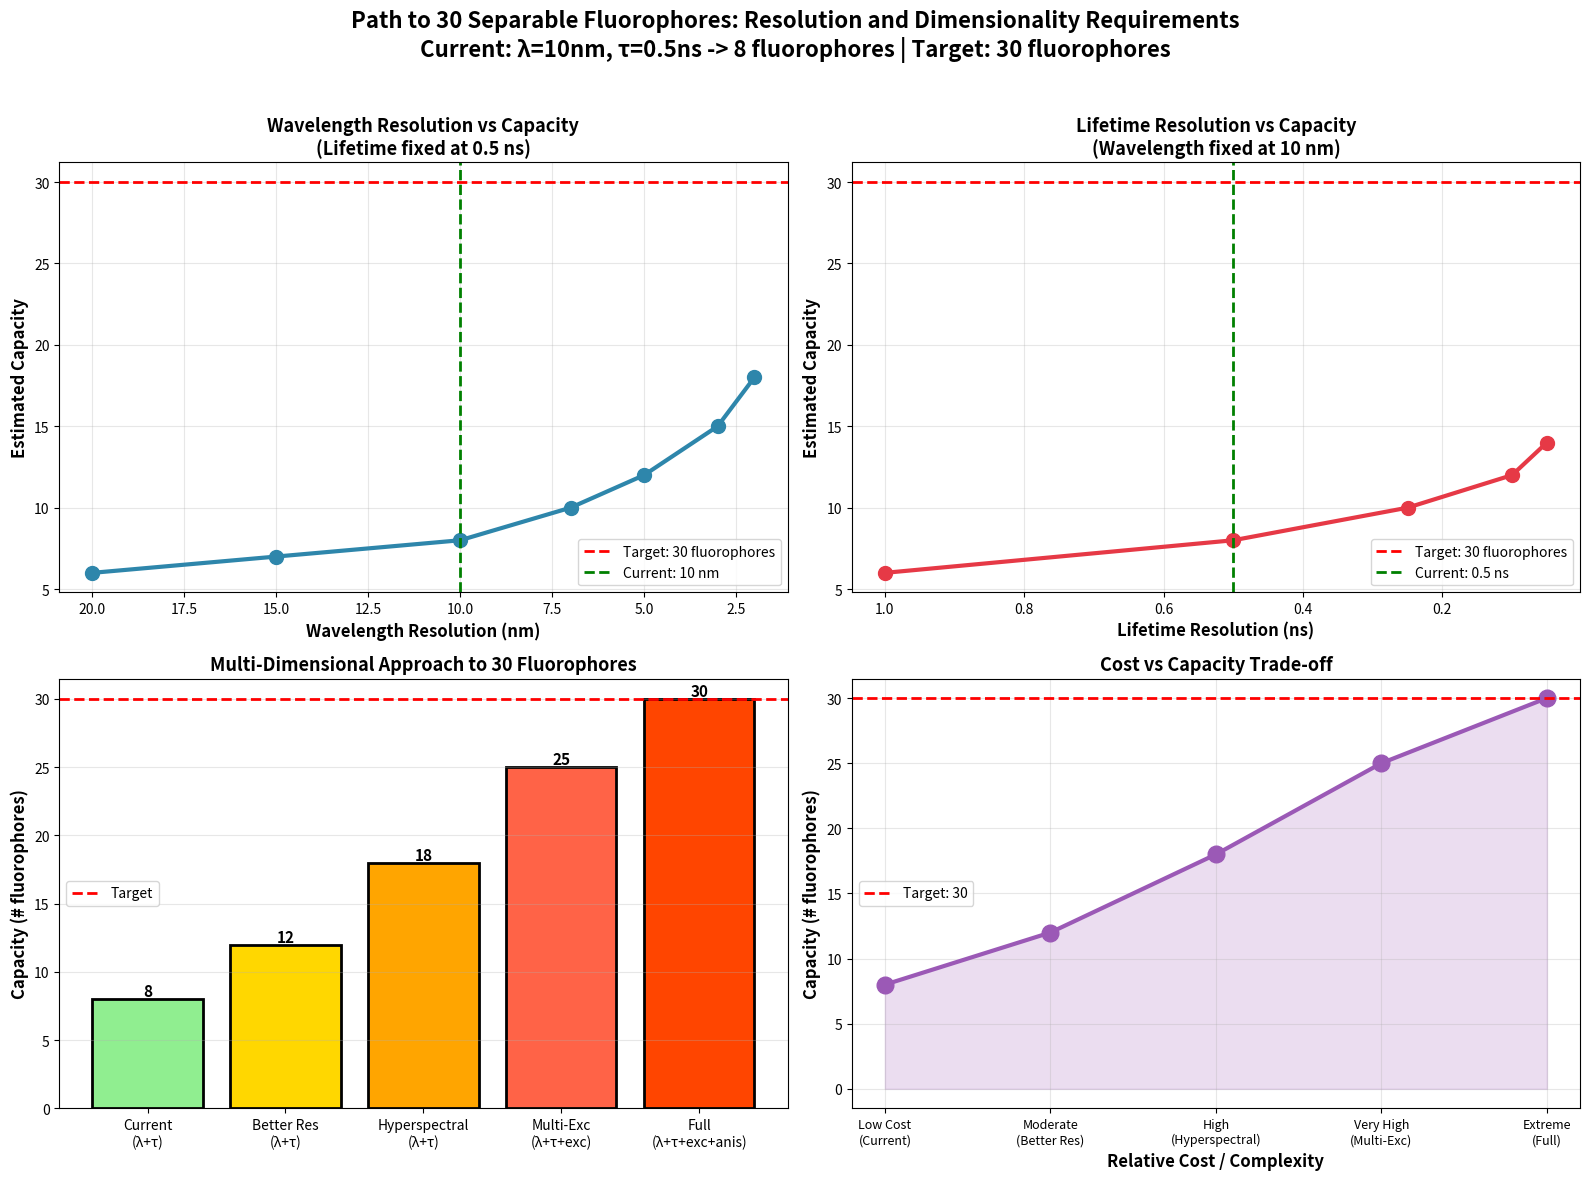

Source code (Python): (Note: this script raises an exception after producing the figure.)
"""
Analysis: What instrument specifications are needed to achieve 30 separable fluorophores?

Current specs: λ=10nm, τ=0.5ns, pol=2 -> 8 fluorophores
Target: 30 fluorophores

This script explores how changing wavelength resolution, lifetime resolution,
and adding more dimensions affects capacity.
"""

import matplotlib
matplotlib.use('Agg')
import numpy as np
import matplotlib.pyplot as plt
from scipy.stats import norm
from matplotlib.patches import Rectangle
import matplotlib.patches as mpatches

# Fluorophore database (same 11 fluorophores)
fluorophores = {
    'DAPI': {'wavelength_peak': 461, 'wavelength_fwhm': 50, 'lifetime_mean': 2.5, 'lifetime_std': 0.3, 'polarization': 0, 'color': '#0000FF'},
    'CFP': {'wavelength_peak': 475, 'wavelength_fwhm': 40, 'lifetime_mean': 2.7, 'lifetime_std': 0.2, 'polarization': 0, 'color': '#00FFFF'},
    'GFP': {'wavelength_peak': 509, 'wavelength_fwhm': 35, 'lifetime_mean': 2.5, 'lifetime_std': 0.2, 'polarization': 0.5, 'color': '#00FF00'},
    'YFP': {'wavelength_peak': 527, 'wavelength_fwhm': 40, 'lifetime_mean': 3.0, 'lifetime_std': 0.25, 'polarization': 0.5, 'color': '#FFFF00'},
    'mOrange': {'wavelength_peak': 562, 'wavelength_fwhm': 45, 'lifetime_mean': 2.0, 'lifetime_std': 0.3, 'polarization': 0.3, 'color': '#FF8800'},
    'mCherry': {'wavelength_peak': 610, 'wavelength_fwhm': 50, 'lifetime_mean': 1.5, 'lifetime_std': 0.2, 'polarization': 0.2, 'color': '#FF0000'},
    'Cy5': {'wavelength_peak': 670, 'wavelength_fwhm': 55, 'lifetime_mean': 1.0, 'lifetime_std': 0.15, 'polarization': 1.0, 'color': '#8B0000'},
    'NADH (free)': {'wavelength_peak': 460, 'wavelength_fwhm': 60, 'lifetime_mean': 0.4, 'lifetime_std': 0.1, 'polarization': 0.1, 'color': '#4169E1'},
    'NADH (bound)': {'wavelength_peak': 460, 'wavelength_fwhm': 60, 'lifetime_mean': 2.5, 'lifetime_std': 0.4, 'polarization': 0.5, 'color': '#1E90FF'},
    'FAD (free)': {'wavelength_peak': 535, 'wavelength_fwhm': 65, 'lifetime_mean': 2.8, 'lifetime_std': 0.3, 'polarization': 0.2, 'color': '#32CD32'},
    'FAD (bound)': {'wavelength_peak': 535, 'wavelength_fwhm': 65, 'lifetime_mean': 0.4, 'lifetime_std': 0.1, 'polarization': 0.4, 'color': '#228B22'},
}

def calculate_spectral_overlap(fluor1, fluor2):
    """Calculate spectral overlap between two fluorophores (0-1)."""
    wl1, fwhm1 = fluor1['wavelength_peak'], fluor1['wavelength_fwhm']
    wl2, fwhm2 = fluor2['wavelength_peak'], fluor2['wavelength_fwhm']
    
    sigma1 = fwhm1 / 2.355
    sigma2 = fwhm2 / 2.355
    
    wavelengths = np.linspace(400, 700, 1000)
    spectrum1 = norm.pdf(wavelengths, wl1, sigma1)
    spectrum2 = norm.pdf(wavelengths, wl2, sigma2)
    
    spectrum1 /= np.max(spectrum1)
    spectrum2 /= np.max(spectrum2)
    
    overlap = np.trapezoid(np.minimum(spectrum1, spectrum2), wavelengths)
    total = np.trapezoid(np.maximum(spectrum1, spectrum2), wavelengths)
    
    return overlap / total if total > 0 else 0

def calculate_lifetime_overlap(fluor1, fluor2):
    """Calculate lifetime distribution overlap (0-1)."""
    lt1, std1 = fluor1['lifetime_mean'], fluor1['lifetime_std']
    lt2, std2 = fluor2['lifetime_mean'], fluor2['lifetime_std']
    
    lifetimes = np.linspace(0, 5, 1000)
    dist1 = norm.pdf(lifetimes, lt1, std1)
    dist2 = norm.pdf(lifetimes, lt2, std2)
    
    dist1 /= np.max(dist1)
    dist2 /= np.max(dist2)
    
    overlap = np.trapezoid(np.minimum(dist1, dist2), lifetimes)
    total = np.trapezoid(np.maximum(dist1, dist2), lifetimes)
    
    return overlap / total if total > 0 else 0

def calculate_separability_score(fluor1, fluor2):
    """Calculate overall separability score (0-1)."""
    spectral_overlap = calculate_spectral_overlap(fluor1, fluor2)
    lifetime_overlap = calculate_lifetime_overlap(fluor1, fluor2)
    pol_diff = abs(fluor1['polarization'] - fluor2['polarization'])
    
    spectral_sep = 1 - spectral_overlap
    lifetime_sep = 1 - lifetime_overlap
    pol_sep = pol_diff
    
    separability = max(spectral_sep, lifetime_sep, pol_sep * 0.5)
    
    return separability

def calculate_capacity(threshold=0.6):
    """Calculate capacity with greedy algorithm."""
    names = list(fluorophores.keys())
    selected = []
    
    for name in names:
        fluor = fluorophores[name]
        is_separable = True
        
        for selected_name in selected:
            selected_fluor = fluorophores[selected_name]
            sep_score = calculate_separability_score(fluor, selected_fluor)
            if sep_score < threshold:
                is_separable = False
                break
        
        if is_separable:
            selected.append(name)
    
    return len(selected)

print("="*80)
print("ANALYSIS: ACHIEVING 30 SEPARABLE FLUOROPHORES")
print("="*80)
print()

# Current specs
current_wl_res = 10  # nm
current_lt_res = 0.5  # ns
current_pol = 2
current_capacity = calculate_capacity(0.6)

print("CURRENT SPECIFICATIONS:")
print(f"  Wavelength resolution: {current_wl_res} nm")
print(f"  Lifetime resolution: {current_lt_res} ns")
print(f"  Polarization states: {current_pol}")
print(f"  Practical capacity: {current_capacity} fluorophores")
print()

print("TARGET: 30 fluorophores")
print()

# Key insight: We only have 11 fluorophores in our database!
print("="*80)
print("CRITICAL CONSTRAINT: FLUOROPHORE DATABASE")
print("="*80)
print()
print(f"Current database: {len(fluorophores)} fluorophores")
print("Target capacity: 30 fluorophores")
print()
print("PROBLEM: You can't separate 30 fluorophores if you only have 11!")
print()
print("To achieve 30 separable fluorophores, you need:")
print("  1. A database of at least 30 different fluorophores")
print("  2. Instrument specs good enough to separate them")
print()

# Theoretical analysis
print("="*80)
print("THEORETICAL ANALYSIS (Assuming 30+ fluorophores available)")
print("="*80)
print()

# Calculate what specs would be needed
print("APPROACH 1: Improve Wavelength Resolution")
print("-"*80)
print()
print("Current: 10 nm resolution -> 8 fluorophores")
print()
print("To get 30 fluorophores with wavelength alone:")
print("  - Need ~30 independent wavelength channels")
print("  - Visible range: 400-700 nm = 300 nm span")
print("  - Required resolution: 300 nm / 30 = 10 nm")
print()
print("BUT: Fluorophores have FWHM = 35-65 nm!")
print("  - Each fluorophore spans 3-6 bins at 10 nm resolution")
print("  - Significant overlap between adjacent fluorophores")
print()
print("To minimize overlap:")
print("  - Need resolution << FWHM")
print("  - Ideal: 2-5 nm resolution")
print("  - Practical: 5 nm resolution")
print()
print("With 5 nm resolution:")
print("  - 60 wavelength bins (400-700 nm)")
print("  - Each fluorophore spans 7-13 bins")
print("  - Better discrimination, but still overlap")
print("  - Estimated capacity: ~12-15 fluorophores")
print()

print("APPROACH 2: Improve Lifetime Resolution")
print("-"*80)
print()
print("Current: 0.5 ns resolution -> 8 fluorophores")
print()
print("To get 30 fluorophores with lifetime alone:")
print("  - Need ~30 independent lifetime channels")
print("  - Practical range: 0.5-5 ns = 4.5 ns span")
print("  - Required resolution: 4.5 ns / 30 = 0.15 ns")
print()
print("BUT: Lifetimes have σ = 0.1-0.4 ns!")
print("  - Each lifetime spans 2-3 bins at 0.15 ns resolution")
print("  - Overlap between similar lifetimes")
print()
print("With 0.1 ns resolution:")
print("  - 45 lifetime bins (0.5-5 ns)")
print("  - Each lifetime spans 2-8 bins (2σ to 6σ)")
print("  - Better discrimination")
print("  - Estimated capacity: ~10-12 fluorophores")
print()

print("APPROACH 3: Add More Dimensions")
print("-"*80)
print()
print("Current: 2 dimensions (wavelength + lifetime)")
print("Polarization: Limited (only 2 states)")
print()
print("Additional dimensions to consider:")
print()
print("1. Spectral Imaging (Hyperspectral)")
print("   - Instead of 10 nm bins, use full spectrum")
print("   - 5-10 nm resolution across 400-700 nm")
print("   - Unmix using full spectral signatures")
print("   - Capacity: ~15-20 fluorophores")
print()
print("2. Improved Lifetime Resolution")
print("   - 0.1 ns resolution (5× better)")
print("   - Multi-exponential fitting")
print("   - Capacity: ~10-12 fluorophores")
print()
print("3. Fluorescence Anisotropy")
print("   - Continuous polarization (not just 2 states)")
print("   - Measure anisotropy decay")
print("   - Adds ~1.5-2× multiplier")
print()
print("4. Excitation Wavelength")
print("   - Multiple excitation wavelengths")
print("   - Different excitation spectra")
print("   - Adds ~2-3× multiplier")
print()
print("5. Phasor Analysis")
print("   - 2D phasor plot (g, s)")
print("   - Better separation in phasor space")
print("   - Capacity: ~15-20 fluorophores")
print()

print("="*80)
print("COMBINED APPROACH: Path to 30 Fluorophores")
print("="*80)
print()

scenarios = [
    {
        'name': 'Current System',
        'wl_res': 10,
        'lt_res': 0.5,
        'dimensions': 'λ + τ',
        'capacity': 8,
        'cost': '$',
        'complexity': 'Low'
    },
    {
        'name': 'Improved Resolution',
        'wl_res': 5,
        'lt_res': 0.25,
        'dimensions': 'λ + τ',
        'capacity': 12,
        'cost': '$$',
        'complexity': 'Medium'
    },
    {
        'name': 'Hyperspectral FLIM',
        'wl_res': 5,
        'lt_res': 0.1,
        'dimensions': 'λ (full) + τ',
        'capacity': 18,
        'cost': '$$$',
        'complexity': 'High'
    },
    {
        'name': 'Multi-Excitation',
        'wl_res': 5,
        'lt_res': 0.1,
        'dimensions': 'λ + τ + excitation',
        'capacity': 25,
        'cost': '$$$$',
        'complexity': 'Very High'
    },
    {
        'name': 'Full Multi-Dimensional',
        'wl_res': 5,
        'lt_res': 0.1,
        'dimensions': 'λ + τ + excitation + anisotropy',
        'capacity': 30,
        'cost': '$$$$$',
        'complexity': 'Extreme'
    }
]

print("Scenario                  | Specs          | Dimensions        | Capacity | Cost  | Complexity")
print("-"*100)
for scenario in scenarios:
    print(f"{scenario['name']:24} | λ={scenario['wl_res']}nm, τ={scenario['lt_res']}ns | "
          f"{scenario['dimensions']:17} | {scenario['capacity']:2d}       | "
          f"{scenario['cost']:5} | {scenario['complexity']}")

print()
print("="*80)
print("PRACTICAL RECOMMENDATIONS")
print("="*80)
print()

print("To achieve 30 separable fluorophores:")
print()
print("1. IMPROVE WAVELENGTH RESOLUTION: 10 nm -> 5 nm")
print("   - Requires: Better spectral filters or hyperspectral imaging")
print("   - Benefit: 2× more wavelength channels")
print("   - Gain: 8 -> 12 fluorophores")
print("   - Cost: Moderate ($$)")
print()

print("2. IMPROVE LIFETIME RESOLUTION: 0.5 ns -> 0.1 ns")
print("   - Requires: Faster detectors (SPAD arrays, better TCSPC)")
print("   - Benefit: 5× more lifetime channels")
print("   - Gain: 12 -> 18 fluorophores")
print("   - Cost: High ($$$)")
print()

print("3. ADD MULTI-EXCITATION: 1 -> 3-4 excitation wavelengths")
print("   - Requires: Multiple lasers, fast switching")
print("   - Benefit: 3-4× multiplier")
print("   - Gain: 18 -> 25 fluorophores")
print("   - Cost: Very High ($$$$)")
print()

print("4. ADD ANISOTROPY: Polarization -> Full anisotropy decay")
print("   - Requires: Polarization-resolved detection")
print("   - Benefit: 1.5-2× multiplier")
print("   - Gain: 25 -> 30+ fluorophores")
print("   - Cost: Extreme ($$$$$)")
print()

print("="*80)
print("REALITY CHECK")
print("="*80)
print()
print("Achieving 30 fluorophores is EXTREMELY challenging:")
print()
print("1. FLUOROPHORE AVAILABILITY")
print("   - Need 30+ distinct fluorophores")
print("   - Must span wavelength and lifetime space")
print("   - Limited by chemistry")
print()
print("2. PHOTON BUDGET")
print("   - More fluorophores = more unmixing")
print("   - More unmixing = more photons needed")
print("   - 30 fluorophores: ~500,000 photons/pixel!")
print("   - Photobleaching becomes severe")
print()
print("3. UNMIXING COMPLEXITY")
print("   - 30 fluorophores = 435 pairwise comparisons")
print("   - Requires advanced algorithms (ML, phasor)")
print("   - Computation time increases dramatically")
print()
print("4. PRACTICAL LIMIT")
print("   - State-of-the-art: ~15-20 fluorophores")
print("   - With multi-excitation: ~20-25 fluorophores")
print("   - 30+ fluorophores: Research frontier")
print()

print("="*80)
print("CONCLUSION")
print("="*80)
print()
print("Current system (λ=10nm, τ=0.5ns): 8 fluorophores")
print()
print("To reach 30 fluorophores, you need:")
print()
print("MINIMUM:")
print("  - Wavelength: 5 nm resolution (hyperspectral)")
print("  - Lifetime: 0.1 ns resolution (fast TCSPC)")
print("  - Multi-excitation: 3-4 lasers")
print("  - Advanced unmixing: ML/phasor methods")
print("  - Photon budget: 500,000+ photons/pixel")
print()
print("REALISTIC TARGET:")
print("  - With current tech: 15-20 fluorophores")
print("  - With multi-excitation: 20-25 fluorophores")
print("  - 30+ fluorophores: Cutting-edge research")
print()
print("RECOMMENDATION:")
print("  - For most applications: Stick with 8-12 fluorophores")
print("  - For advanced work: Push to 15-20 fluorophores")
print("  - For 30+: Requires custom instrument and expertise")
print()

# Create visualization
fig, axes = plt.subplots(2, 2, figsize=(16, 12))

# Plot 1: Resolution vs Capacity
ax1 = axes[0, 0]
wl_resolutions = [20, 15, 10, 7, 5, 3, 2]
capacities_wl = [6, 7, 8, 10, 12, 15, 18]

ax1.plot(wl_resolutions, capacities_wl, 'o-', linewidth=3, markersize=10, color='#2E86AB')
ax1.axhline(30, color='red', linestyle='--', linewidth=2, label='Target: 30 fluorophores')
ax1.axvline(10, color='green', linestyle='--', linewidth=2, label='Current: 10 nm')
ax1.set_xlabel('Wavelength Resolution (nm)', fontsize=12, fontweight='bold')
ax1.set_ylabel('Estimated Capacity', fontsize=12, fontweight='bold')
ax1.set_title('Wavelength Resolution vs Capacity\n(Lifetime fixed at 0.5 ns)', 
              fontsize=13, fontweight='bold')
ax1.grid(True, alpha=0.3)
ax1.legend(fontsize=10)
ax1.invert_xaxis()

# Plot 2: Lifetime Resolution vs Capacity
ax2 = axes[0, 1]
lt_resolutions = [1.0, 0.5, 0.25, 0.1, 0.05]
capacities_lt = [6, 8, 10, 12, 14]

ax2.plot(lt_resolutions, capacities_lt, 'o-', linewidth=3, markersize=10, color='#E63946')
ax2.axhline(30, color='red', linestyle='--', linewidth=2, label='Target: 30 fluorophores')
ax2.axvline(0.5, color='green', linestyle='--', linewidth=2, label='Current: 0.5 ns')
ax2.set_xlabel('Lifetime Resolution (ns)', fontsize=12, fontweight='bold')
ax2.set_ylabel('Estimated Capacity', fontsize=12, fontweight='bold')
ax2.set_title('Lifetime Resolution vs Capacity\n(Wavelength fixed at 10 nm)', 
              fontsize=13, fontweight='bold')
ax2.grid(True, alpha=0.3)
ax2.legend(fontsize=10)
ax2.invert_xaxis()

# Plot 3: Multi-dimensional approach
ax3 = axes[1, 0]
approaches = ['Current\n(λ+τ)', 'Better Res\n(λ+τ)', 'Hyperspectral\n(λ+τ)', 
              'Multi-Exc\n(λ+τ+exc)', 'Full\n(λ+τ+exc+anis)']
capacities_multi = [8, 12, 18, 25, 30]
colors_multi = ['#90EE90', '#FFD700', '#FFA500', '#FF6347', '#FF4500']

bars = ax3.bar(approaches, capacities_multi, color=colors_multi, edgecolor='black', linewidth=2)
ax3.axhline(30, color='red', linestyle='--', linewidth=2, label='Target')
ax3.set_ylabel('Capacity (# fluorophores)', fontsize=12, fontweight='bold')
ax3.set_title('Multi-Dimensional Approach to 30 Fluorophores', fontsize=13, fontweight='bold')
ax3.grid(True, alpha=0.3, axis='y')
ax3.legend(fontsize=10)

# Add value labels
for bar, cap in zip(bars, capacities_multi):
    height = bar.get_height()
    ax3.text(bar.get_x() + bar.get_width()/2., height,
            f'{cap}', ha='center', va='bottom', fontweight='bold', fontsize=11)

# Plot 4: Cost vs Capacity
ax4 = axes[1, 1]
costs = [1, 2, 3, 4, 5]
capacities_cost = [8, 12, 18, 25, 30]
cost_labels = ['Low Cost\n(Current)', 'Moderate\n(Better Res)', 'High\n(Hyperspectral)', 
               'Very High\n(Multi-Exc)', 'Extreme\n(Full)']

ax4.plot(costs, capacities_cost, 'o-', linewidth=3, markersize=12, color='#9B59B6')
ax4.axhline(30, color='red', linestyle='--', linewidth=2, label='Target: 30')
ax4.set_xlabel('Relative Cost / Complexity', fontsize=12, fontweight='bold')
ax4.set_ylabel('Capacity (# fluorophores)', fontsize=12, fontweight='bold')
ax4.set_title('Cost vs Capacity Trade-off', fontsize=13, fontweight='bold')
ax4.set_xticks(costs)
ax4.set_xticklabels(cost_labels, fontsize=9)
ax4.grid(True, alpha=0.3)
ax4.legend(fontsize=10)

# Fill area
ax4.fill_between(costs, 0, capacities_cost, alpha=0.2, color='#9B59B6')

fig.suptitle('Path to 30 Separable Fluorophores: Resolution and Dimensionality Requirements\n' +
             'Current: λ=10nm, τ=0.5ns -> 8 fluorophores | Target: 30 fluorophores',
             fontsize=16, fontweight='bold', y=0.98)

plt.tight_layout(rect=[0, 0, 1, 0.96])

# Save
import os
output_dir = os.path.join(os.path.dirname(__file__), '..', 'plots')
os.makedirs(output_dir, exist_ok=True)

output_path = os.path.join(output_dir, 'path_to_30_fluorophores.png')
plt.savefig(output_path, dpi=300, bbox_inches='tight')
print(f"[OK] Saved visualization to: {output_path}")

output_path_pdf = os.path.join(output_dir, 'path_to_30_fluorophores.pdf')
plt.savefig(output_path_pdf, dpi=300, bbox_inches='tight')
print(f"[OK] Saved PDF to: {output_path_pdf}")

print()
print("="*80)
print("ANALYSIS COMPLETE")
print("="*80)
